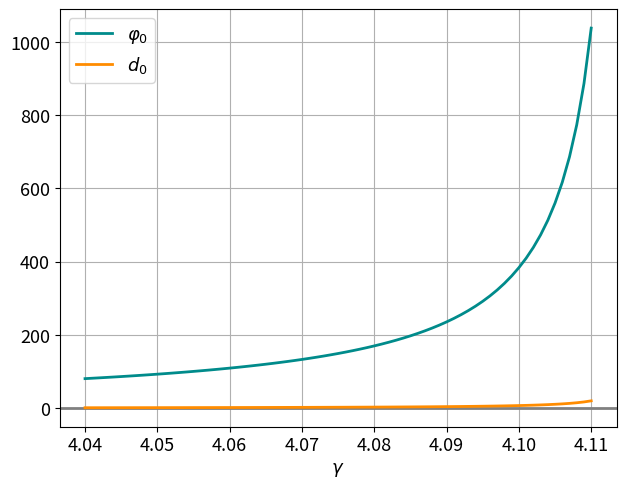

Source code (Python):
import numpy as np
import matplotlib.pyplot as plt


x0 = 0.0
g_min = 4.04
g_max = 4.11
h = 0.001

gammas = list(np.arange(g_min, g_max, h))


def alpha_u(g, x0):
    if g <= 0:
        mu = np.sqrt(-g)
        return mu*np.sinh(mu)/np.cosh(mu*x0)
    else:
        mu = np.sqrt(g)
        return -mu*np.sin(mu)/np.cos(mu*x0)


def phi_func(g, a, x0):
    if g <= 0:
        mu = np.sqrt(-g)
        A = mu*np.cosh(mu) + np.sinh(mu) - a*x0*np.sinh(mu*x0)
        B = 2*mu*np.cosh(mu*x0)
    else:
        mu = np.sqrt(g)
        A = mu*np.cos(mu) + np.sin(mu) - a*x0*np.sin(mu*x0)
        B = 2*mu*np.cos(mu*x0)
    return B/A


def d_func(g, a, x0):
    if g <= 0:
        mu = np.sqrt(-g)
        A = 16*(mu*np.cosh(mu) + np.sinh(mu) - a*x0*np.sinh(mu*x0))
        B = -3*mu*mu*np.sinh(3*mu) - 12*np.sinh(mu) - 12*mu*np.cosh(mu) - a*mu*np.cosh(3*mu*x0) + 12*a*x0*np.sinh(mu*x0)
    else:
        mu = np.sqrt(g)
        A = 16*(mu*np.cos(mu) + np.sin(mu) - a*x0*np.sin(mu*x0))
        B = 3*mu*mu*np.sin(3*mu) - 12*np.sin(mu) - 12*mu*np.cos(mu) - a*mu*np.cos(3*mu*x0) + 12*a*x0*np.sin(mu*x0)
    return B/A


plt.figure('divergent_phi0d0_x0={:.5},g[{:.5},{:.5}]'.format(x0, g_min, g_max))
plt.rcParams.update({'font.size': 13})
plt.rcParams['savefig.directory'] = '../Tracer/Results'
plt.xlabel('$\gamma$')
#plt.ylabel(r'$\varphi_0$', rotation='horizontal')
plt.grid(True)
alphas, phis, ds, amps = [], [], [], []
for g in gammas:
    alphas.append(alpha_u(g, x0))
for idx in range(len(gammas)):
    phis.append(phi_func(gammas[idx], alphas[idx], x0))
    ds.append(d_func(gammas[idx], alphas[idx], x0))
for idx in range(len(gammas)-1, 0, -1):
    if ds[idx]*ds[idx-1] < 0.0:
        print('gamma_r = {:.9}'.format(gammas[idx-1]))
        break
plt.subplots_adjust(left=0.11, bottom=0.11, right=0.98, top=0.98)
plt.plot(gammas, phis, label=r'$\varphi_0$', color='darkcyan', linewidth=2)
plt.axhline(y=0.0, linewidth=2, color='grey', zorder=2)
plt.plot(gammas, ds, label='$d_0$', color='darkorange', linewidth=2, zorder=3)
#x1,x2,y1,y2 = plt.axis()
#plt.axis((x1,4.902,y1,y2))
plt.legend()
plt.show()
